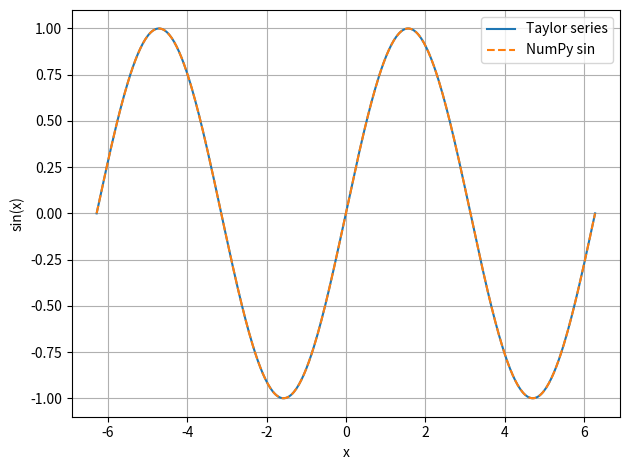
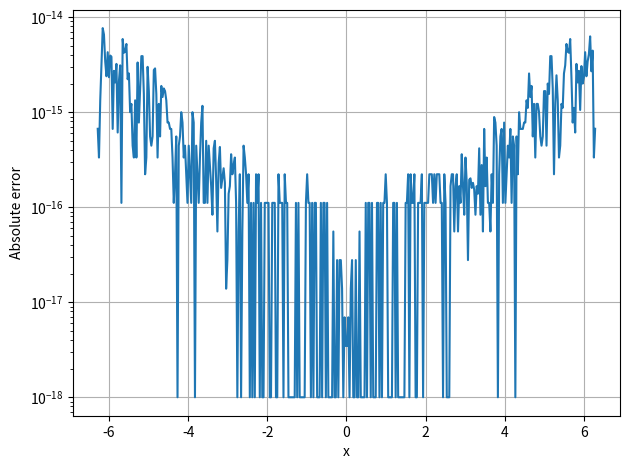

Here is the Python script that generated these plots, in order:

import math
import sys

import matplotlib.pyplot as plt
import numpy as np


# floating-point precision

epsilon = 0.1

while 1.0 + epsilon != 1.0:
    epsilon /= 2

print("Epsilon rounded away:", epsilon)
print("Machine epsilon:", sys.float_info.epsilon)

print("\n0.1 + 0.2 =", 0.1 + 0.2)
print("Equal to 0.3:", 0.1 + 0.2 == 0.3)
print("Close to 0.3:", math.isclose(0.1 + 0.2, 0.3))


# overflow and underflow

number = 1.0

while math.isfinite(number):
    last_finite = number
    number *= 2

print("\nLargest finite value reached:", last_finite)
print("Maximum finite float:", sys.float_info.max)

number = 10.0**-300
underflow_values = []

while number > 0:
    number /= 300
    underflow_values.append(number)

print("\nRepeated division:")
for value in underflow_values:
    print(f"{value:.3e}")

print("Smallest positive normal float:", sys.float_info.min)
print("Smallest positive subnormal float:", math.nextafter(0.0, 1.0))


# integer overflow

largest_int16 = 2**15 - 1
values = np.array([largest_int16], dtype=np.int16)

print("\nLargest int16:", values[0])
print("After adding one:", np.add(values, np.int16(1)))
print("Python integer after adding one:", largest_int16 + 1)


# subtractive cancellation

def quadratic_direct(a, b, c):
    discriminant = b**2 - 4*a*c
    root_disc = math.sqrt(discriminant)

    x1 = (-b + root_disc) / (2*a)
    x2 = (-b - root_disc) / (2*a)

    return x1, x2


def quadratic_stable(a, b, c):
    discriminant = b**2 - 4*a*c
    root_disc = math.sqrt(discriminant)

    # avoid subtracting nearly equal numbers.
    q = -0.5 * (b + math.copysign(root_disc, b))

    if q == 0:
        return quadratic_direct(a, b, c)

    return q / a, c / q


print("\nSmall root comparison")
print(f"{'c':>12} {'Direct':>20} {'Stable':>20}")

for n in range(1, 17):
    c = 10.0**(-n)

    direct_root = min(quadratic_direct(1, 1, c), key=abs)
    stable_root = min(quadratic_stable(1, 1, c), key=abs)

    print(f"{c:12.1e} {direct_root:20.12e} {stable_root:20.12e}")


# check how closely the calculated roots satisfy the equation.

a, b, c = 1.0, 1.0, 1e-12

for method in (quadratic_direct, quadratic_stable):
    roots = method(a, b, c)
    residuals = [a*x**2 + b*x + c for x in roots]

    print(f"\n{method.__name__}:")
    print("Roots:", roots)
    print("Residuals:", residuals)


# taylor series approximation for sin(x)

def sine_sum(x, tolerance=1e-15, max_terms=1000):
    total = x
    term = x
    n = 1

    while abs(term) > tolerance and n < max_terms:
        term *= -(x**2) / ((2*n) * (2*n + 1))
        total += term
        n += 1

    return total


x = 2.0
approximation = sine_sum(x)

print("\nTaylor approximation:", approximation)
print("math.sin:", math.sin(x))
print("Absolute error:", abs(approximation - math.sin(x)))


# compare the approximation with NumPy over a range of inputs.


x_values = np.linspace(-2 * np.pi, 2 * np.pi, 400)
approximation = np.array([sine_sum(x) for x in x_values])
exact = np.sin(x_values)
error = np.abs(approximation - exact)

plt.plot(x_values, approximation, label="Taylor series")
plt.plot(x_values, exact, "--", label="NumPy sin")
plt.xlabel("x")
plt.ylabel("sin(x)")
plt.legend()
plt.grid(True)
plt.tight_layout()
plt.show()

plt.semilogy(x_values, np.maximum(error, 1e-18))
plt.xlabel("x")
plt.ylabel("Absolute error")
plt.grid(True)
plt.tight_layout()
plt.show()

print("Maximum absolute error:", error.max())
